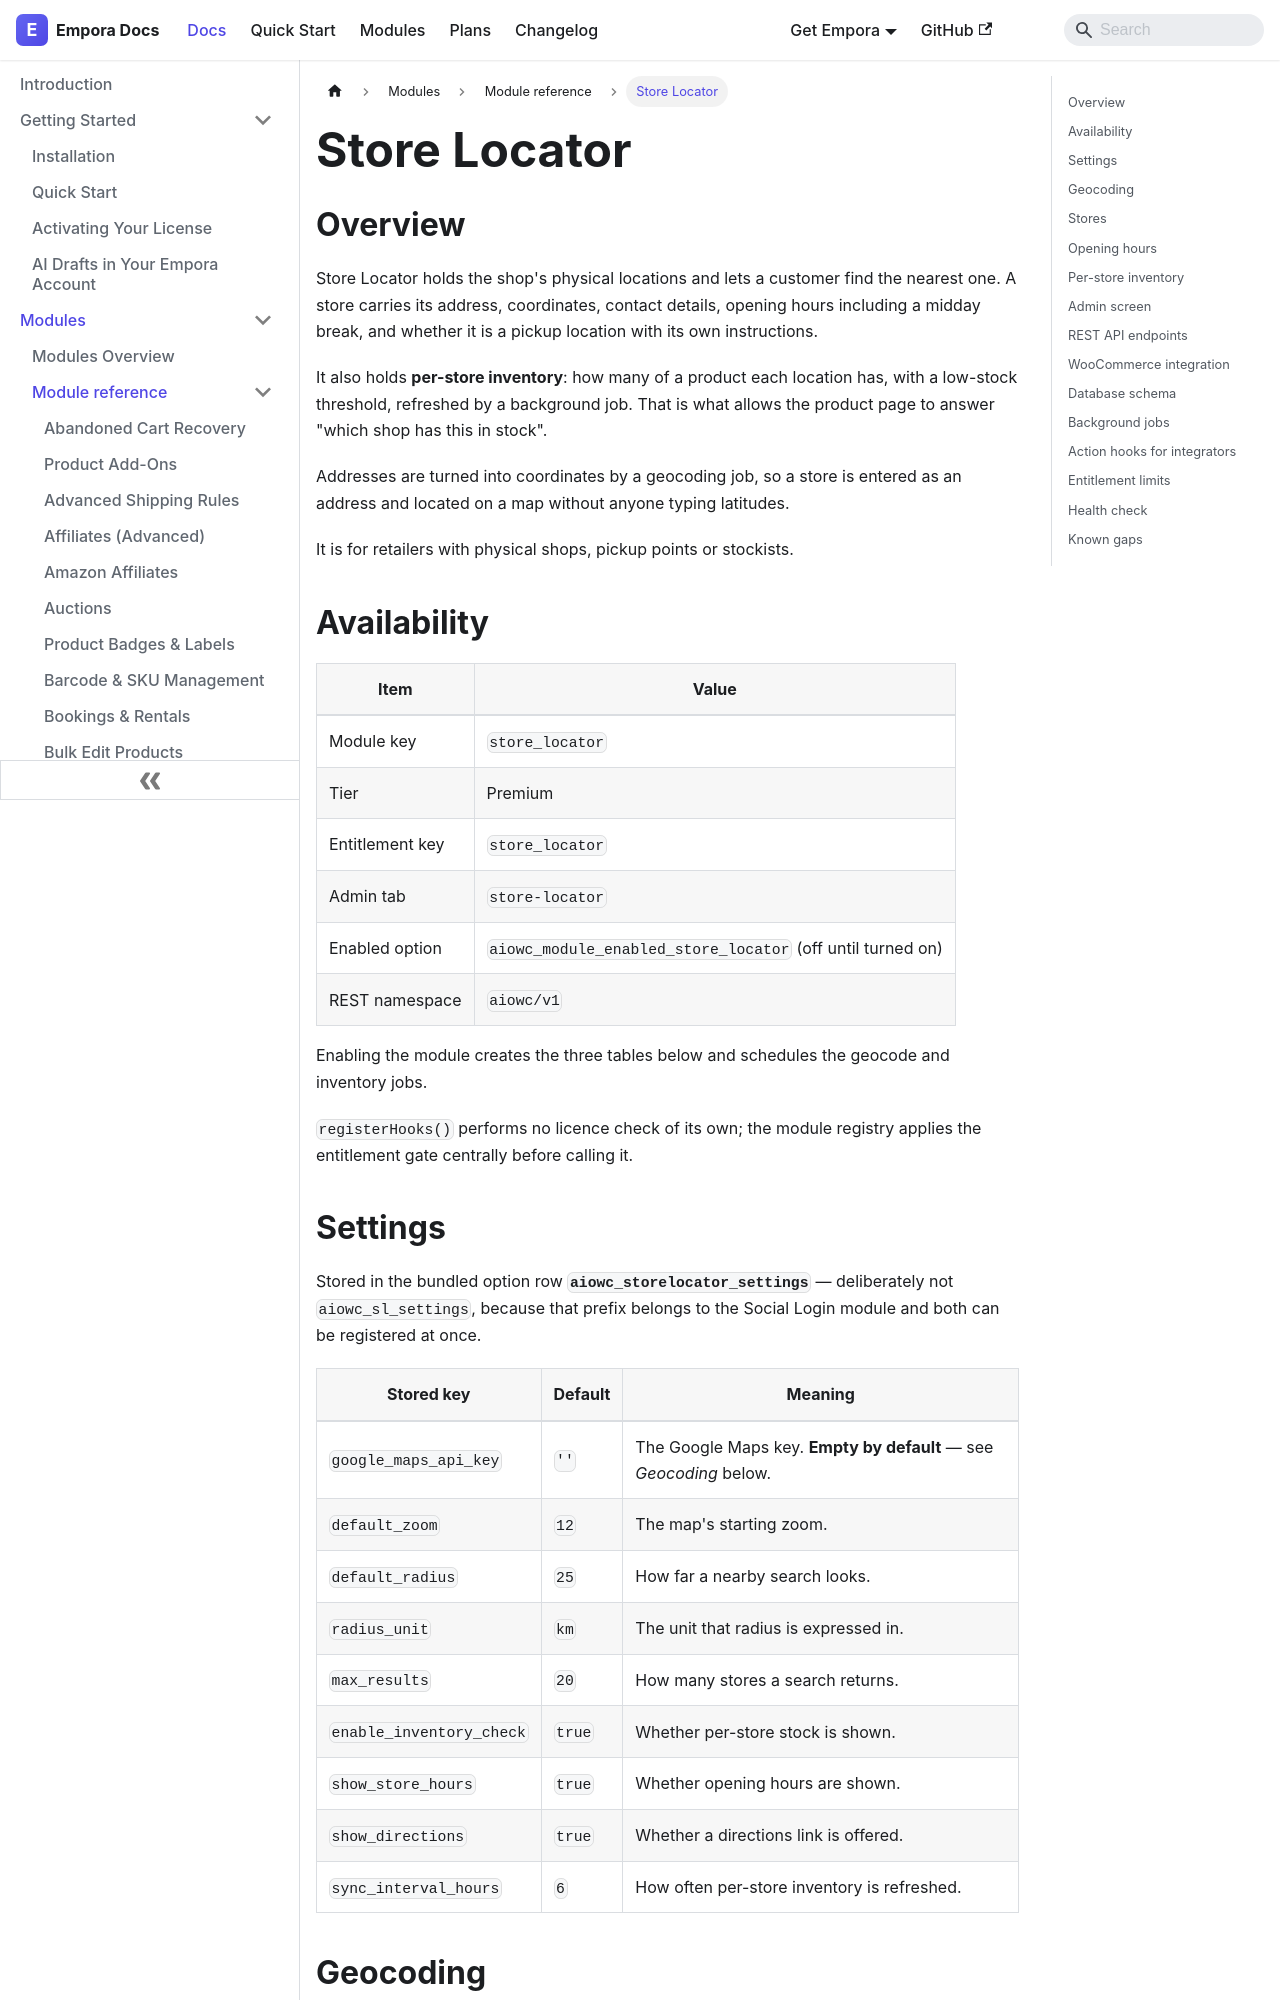

repository: aoneahsan/empora-for-woocommerce-docs · page: modules/reference/store-locator.html · generator: docusaurus

---
id: store-locator
title: "Store Locator"
description: "Physical shop locations with geocoded addresses, opening hours, pickup details and per-store stock, searchable by distance from a customer."
keywords:
  - woocommerce store locator
  - find a store
  - store finder map
  - per store inventory
format: md
---
## Overview

Store Locator holds the shop's physical locations and lets a customer find the nearest one. A store carries its address, coordinates, contact details, opening hours including a midday break, and whether it is a pickup location with its own instructions.

It also holds **per-store inventory**: how many of a product each location has, with a low-stock threshold, refreshed by a background job. That is what allows the product page to answer "which shop has this in stock".

Addresses are turned into coordinates by a geocoding job, so a store is entered as an address and located on a map without anyone typing latitudes.

It is for retailers with physical shops, pickup points or stockists.

## Availability

| Item            | Value                                                         |
| --------------- | --------------------------------------------------------------- |
| Module key      | `store_locator`                                                |
| Tier            | Premium                                                        |
| Entitlement key | `store_locator`                                                |
| Admin tab       | `store-locator`                                                |
| Enabled option  | `aiowc_module_enabled_store_locator` (off until turned on)     |
| REST namespace  | `aiowc/v1`                                                     |

Enabling the module creates the three tables below and schedules the geocode and inventory jobs.

`registerHooks()` performs no licence check of its own; the module registry applies the entitlement gate centrally before calling it.
